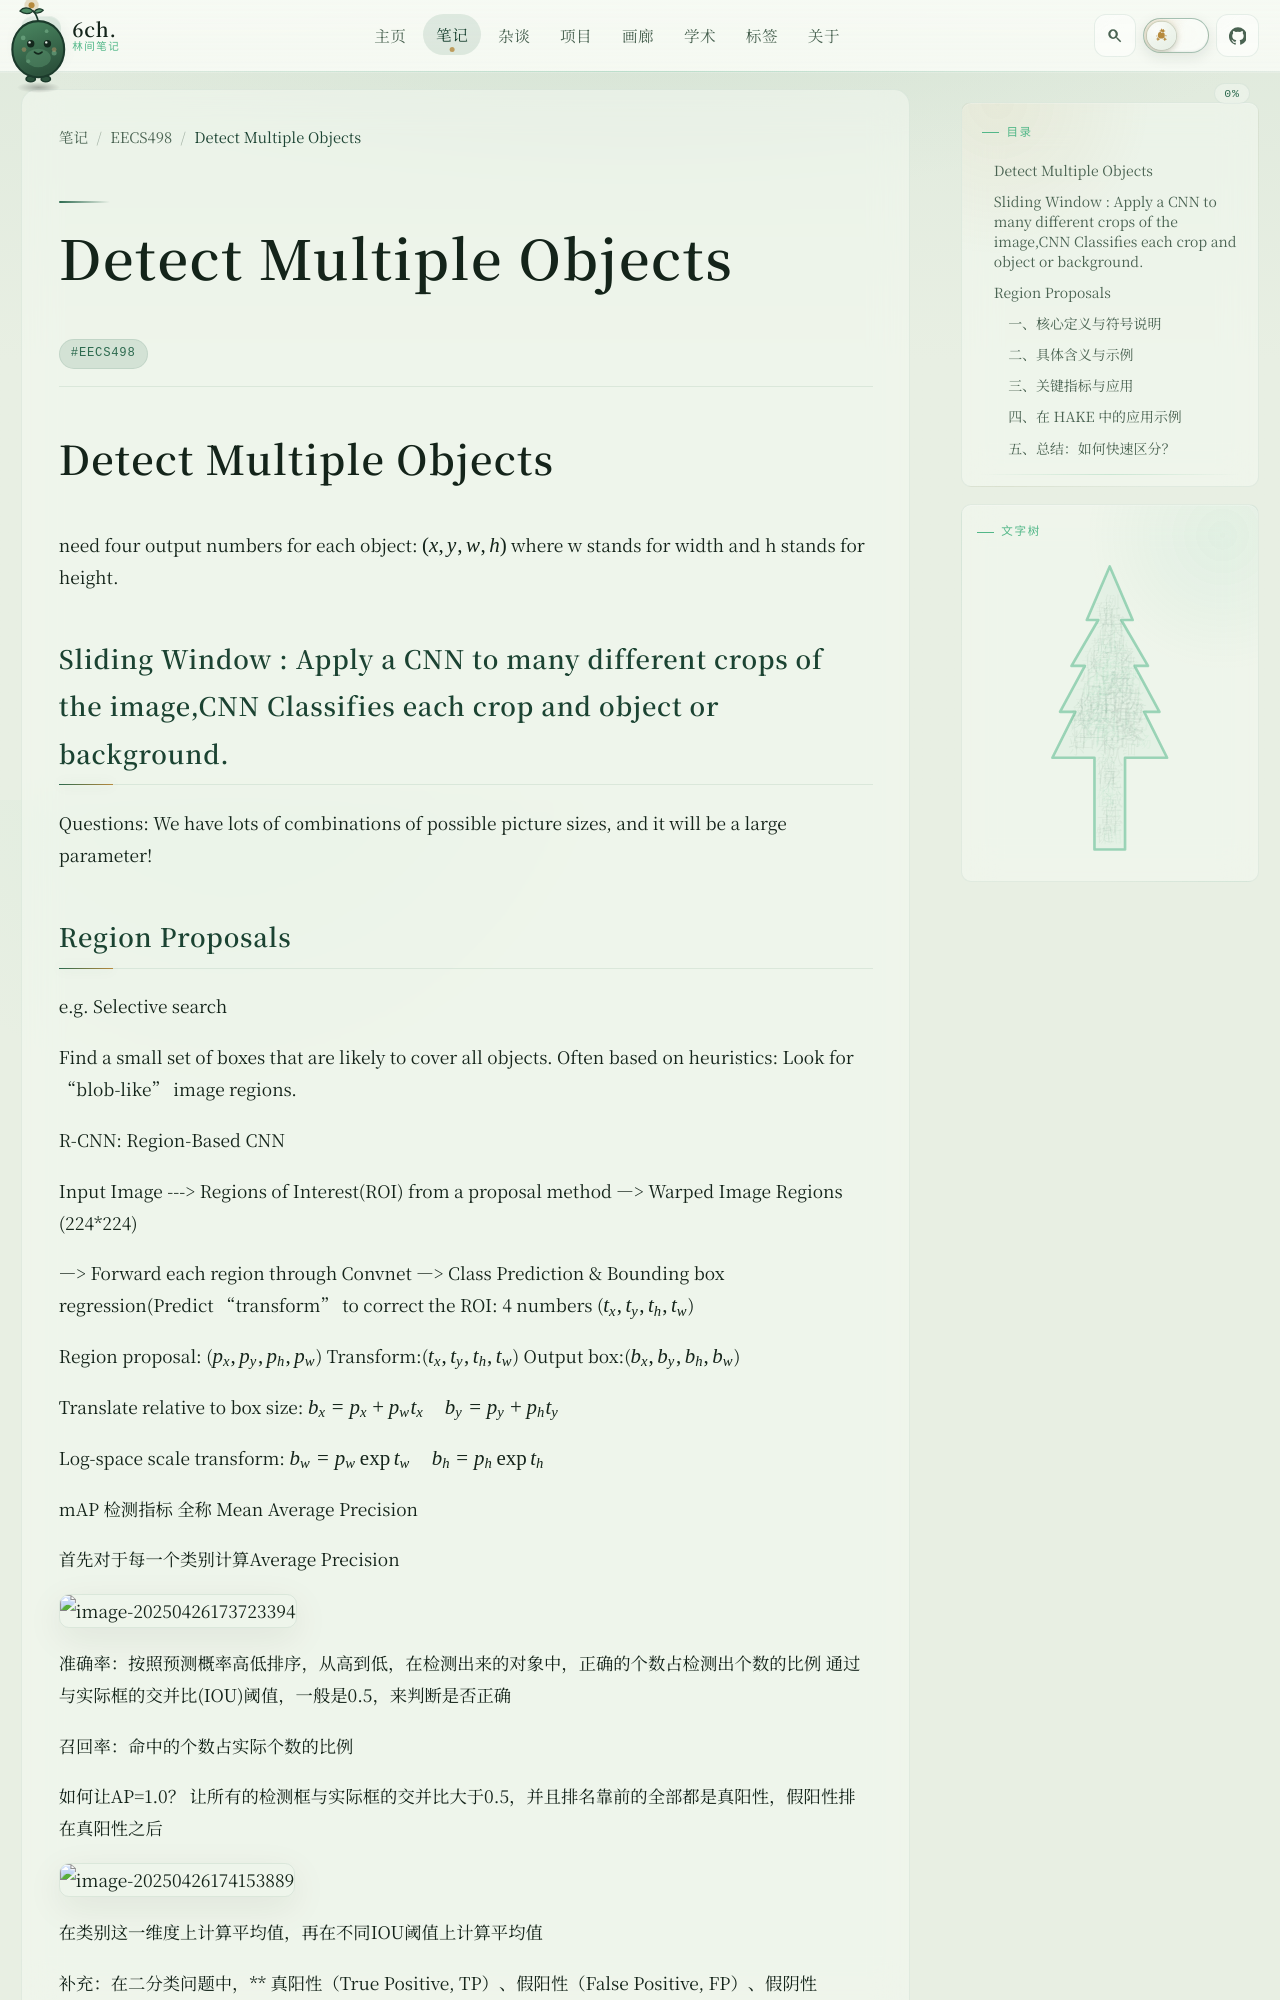

repository: 6chHenry/6chHenry.github.io · page: notes/EECS498/ObjectDetection/index.html · generator: mkdocs

# Detect Multiple Objects

need four output numbers for each object: $(x,y,w,h)$ where w stands for width and h stands for height.

## Sliding Window : Apply a CNN to many different crops of the image,CNN Classifies each crop and object or background.

Questions: We have lots of combinations of possible picture sizes, and it will be a large parameter!
